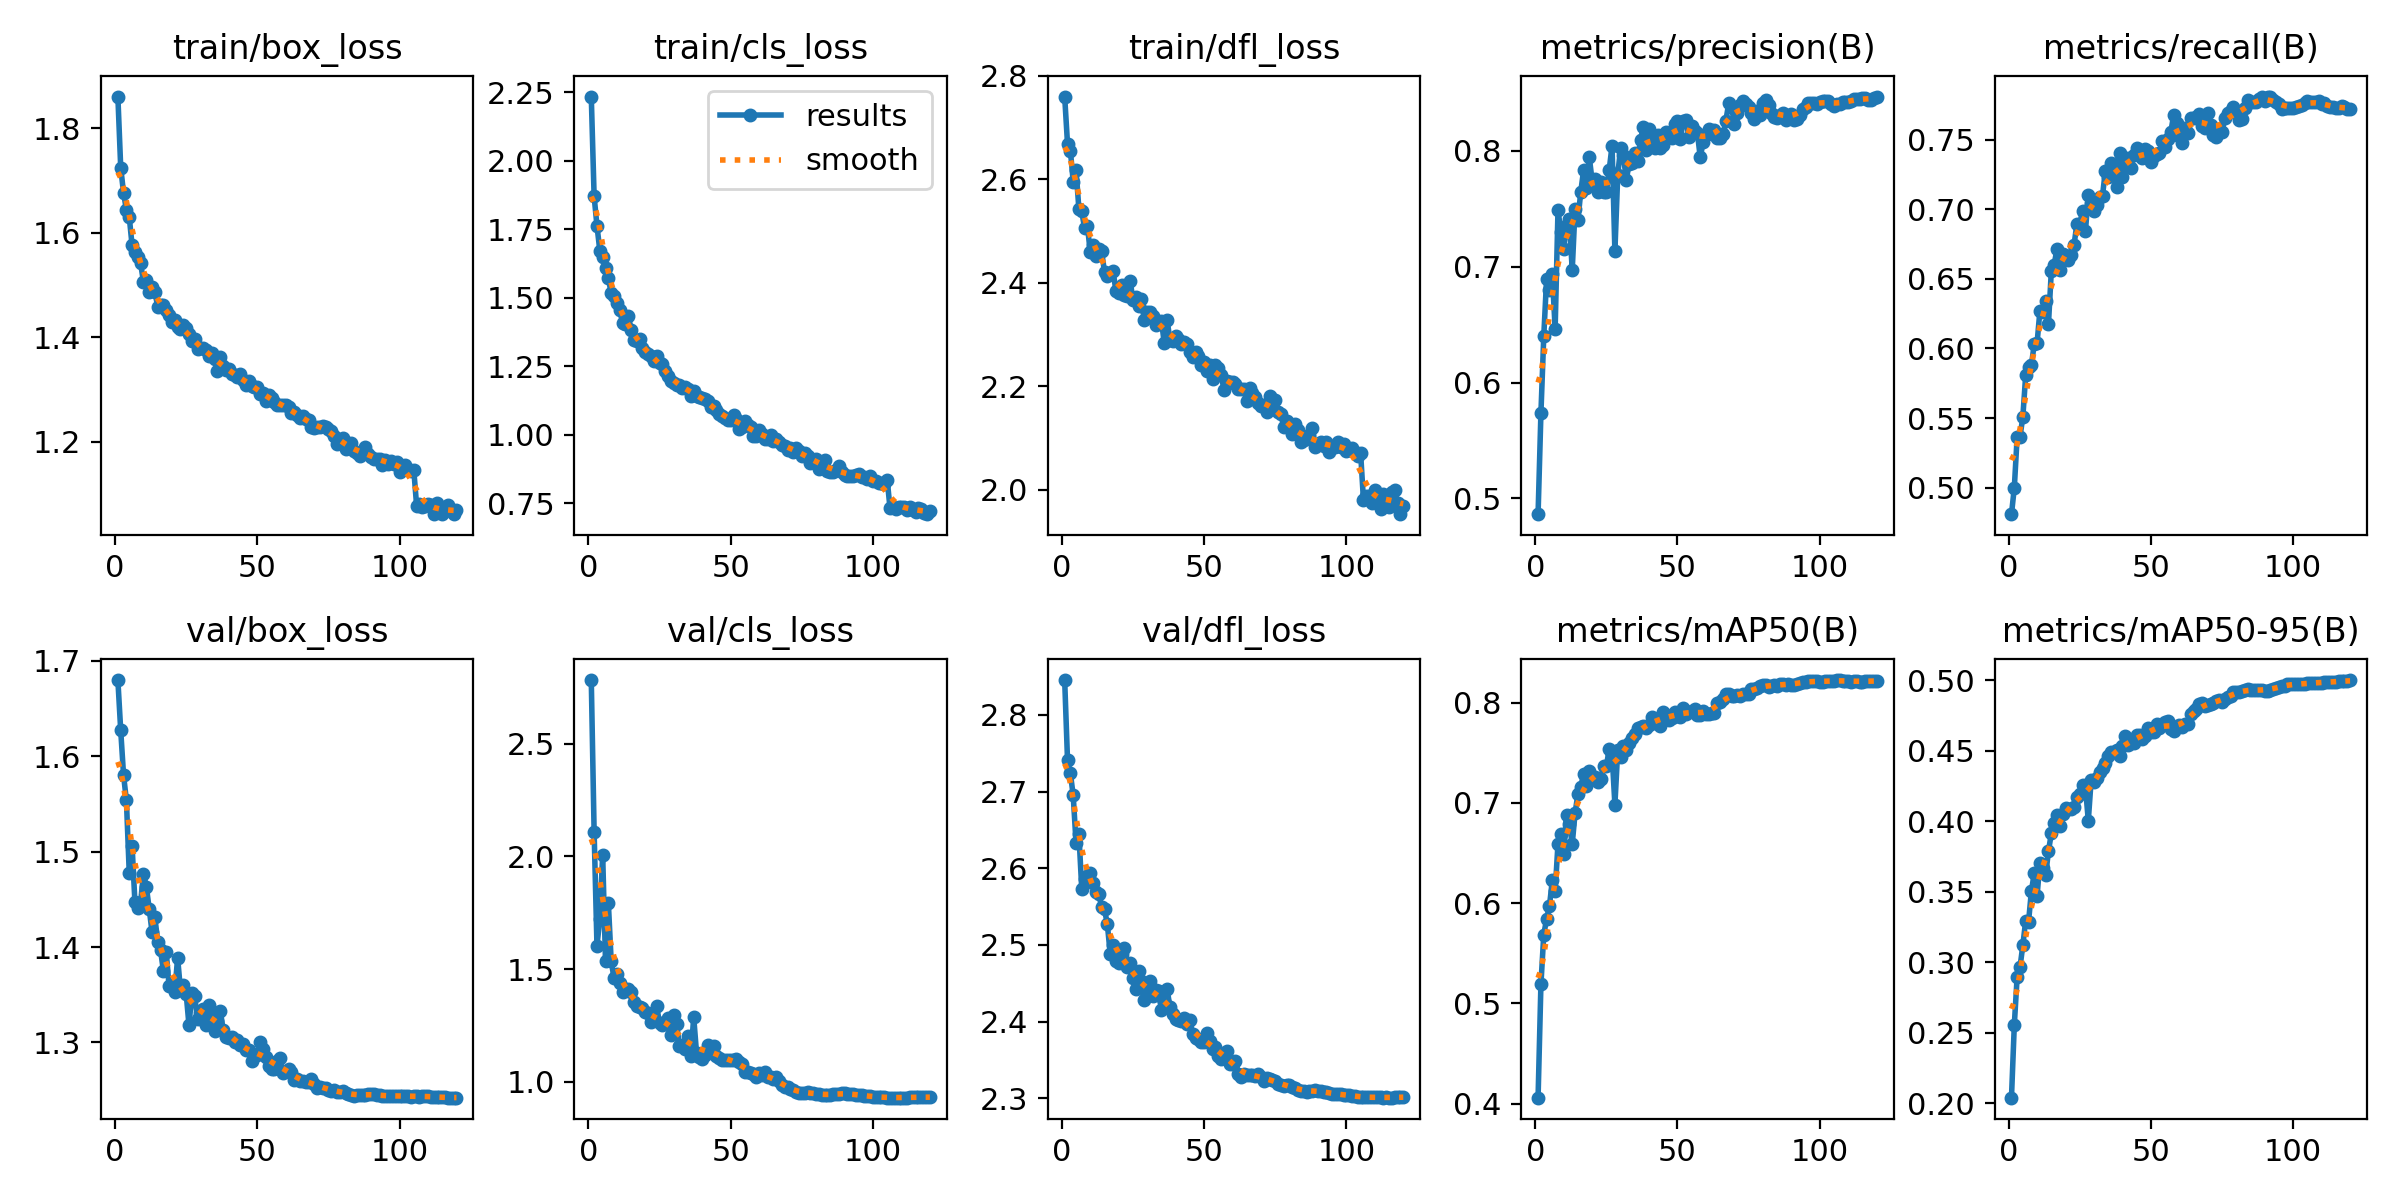

The data file committed next to this chart (first rows):
epoch, time, train/box_loss, train/cls_loss, train/dfl_loss, metrics/precision(B), metrics/recall(B), metrics/mAP50(B), metrics/mAP50-95(B), val/box_loss, val/cls_loss, val/dfl_loss, lr/pg0, lr/pg1, lr/pg2
1, 563.3, 1.86, 2.234, 2.76, 0.4864, 0.4809, 0.4058, 0.2039, 1.68, 2.782, 2.845, 0.0803, 0.0002999, 0.0002999
2, 1059, 1.724, 1.87, 2.669, 0.5735, 0.5, 0.5188, 0.2557, 1.627, 2.109, 2.741, 0.0606, 0.0005998, 0.0005998
3, 1556, 1.676, 1.763, 2.656, 0.64, 0.5365, 0.5684, 0.2898, 1.58, 1.605, 2.724, 0.0409, 0.0008993, 0.0008993
4, 2043, 1.644, 1.672, 2.596, 0.6896, 0.5365, 0.5843, 0.2964, 1.554, 1.72, 2.695, 0.0212, 0.001198, 0.001198
5, 2533, 1.63, 1.647, 2.618, 0.68, 0.551, 0.5969, 0.3121, 1.478, 2.007, 2.633, 0.0015, 0.001496, 0.001496
6, 3018, 1.576, 1.608, 2.542, 0.6936, 0.5808, 0.6225, 0.3294, 1.506, 1.537, 2.645, 0.001494, 0.001494, 0.001494
7, 3511, 1.562, 1.571, 2.538, 0.6464, 0.5869, 0.6116, 0.3287, 1.447, 1.794, 2.573, 0.001491, 0.001491, 0.001491
8, 3997, 1.553, 1.517, 2.505, 0.7489, 0.588, 0.6592, 0.3503, 1.441, 1.534, 2.586, 0.001488, 0.001488, 0.001488
9, 4484, 1.541, 1.506, 2.51, 0.7304, 0.6031, 0.6686, 0.3631, 1.447, 1.461, 2.59, 0.001484, 0.001484, 0.001484
10, 4974, 1.506, 1.481, 2.459, 0.7155, 0.6039, 0.6488, 0.3472, 1.477, 1.478, 2.594, 0.001479, 0.001479, 0.001479
11, 5464, 1.509, 1.455, 2.473, 0.7362, 0.6272, 0.688, 0.3706, 1.463, 1.441, 2.581, 0.001475, 0.001475, 0.001475
12, 5952, 1.487, 1.409, 2.453, 0.7411, 0.6264, 0.6789, 0.3667, 1.44, 1.4, 2.569, 0.001469, 0.001469, 0.001469
13, 6444, 1.496, 1.406, 2.466, 0.697, 0.634, 0.6588, 0.3616, 1.416, 1.414, 2.566, 0.001464, 0.001464, 0.001464
14, 6934, 1.487, 1.434, 2.461, 0.7501, 0.6176, 0.6896, 0.3787, 1.431, 1.411, 2.549, 0.001457, 0.001457, 0.001457
15, 7420, 1.459, 1.382, 2.421, 0.7403, 0.6556, 0.7088, 0.3913, 1.406, 1.4, 2.546, 0.001451, 0.001451, 0.001451
16, 7908, 1.462, 1.345, 2.413, 0.7646, 0.6603, 0.7158, 0.3986, 1.397, 1.354, 2.527, 0.001443, 0.001443, 0.001443
17, 8394, 1.461, 1.344, 2.419, 0.7833, 0.6715, 0.7289, 0.4044, 1.375, 1.338, 2.489, 0.001436, 0.001436, 0.001436
18, 8884, 1.452, 1.349, 2.423, 0.7682, 0.6562, 0.7167, 0.3964, 1.395, 1.331, 2.5, 0.001428, 0.001428, 0.001428
19, 9372, 1.442, 1.317, 2.384, 0.7945, 0.668, 0.7322, 0.4048, 1.359, 1.327, 2.479, 0.001419, 0.001419, 0.001419
20, 9857, 1.429, 1.302, 2.38, 0.7742, 0.6657, 0.7258, 0.4093, 1.361, 1.31, 2.476, 0.00141, 0.00141, 0.00141
21, 10352, 1.433, 1.296, 2.396, 0.7755, 0.6639, 0.7254, 0.4088, 1.353, 1.303, 2.488, 0.001401, 0.001401, 0.001401
22, 10839, 1.42, 1.289, 2.376, 0.7644, 0.6674, 0.721, 0.4086, 1.389, 1.266, 2.496, 0.001391, 0.001391, 0.001391
23, 11330, 1.416, 1.268, 2.375, 0.7729, 0.6745, 0.7235, 0.41, 1.355, 1.274, 2.471, 0.00138, 0.00138, 0.00138
24, 11823, 1.422, 1.289, 2.404, 0.7645, 0.6897, 0.7367, 0.4175, 1.36, 1.335, 2.477, 0.001369, 0.001369, 0.001369
25, 12312, 1.418, 1.263, 2.367, 0.7647, 0.6895, 0.7367, 0.4192, 1.351, 1.26, 2.457, 0.001358, 0.001358, 0.001358
26, 12800, 1.406, 1.258, 2.373, 0.7835, 0.6989, 0.7532, 0.4258, 1.318, 1.254, 2.443, 0.001347, 0.001347, 0.001347
27, 13289, 1.393, 1.234, 2.354, 0.8045, 0.6845, 0.7489, 0.4241, 1.352, 1.265, 2.465, 0.001335, 0.001335, 0.001335
28, 13774, 1.396, 1.216, 2.368, 0.7135, 0.7106, 0.6982, 0.4004, 1.348, 1.282, 2.453, 0.001322, 0.001322, 0.001322
29, 14259, 1.377, 1.196, 2.329, 0.7793, 0.7044, 0.7526, 0.4291, 1.324, 1.209, 2.429, 0.001309, 0.001309, 0.001309
30, 14748, 1.38, 1.189, 2.344, 0.8023, 0.6991, 0.7461, 0.4277, 1.33, 1.296, 2.441, 0.001296, 0.001296, 0.001296
31, 15236, 1.379, 1.183, 2.343, 0.7962, 0.7034, 0.7562, 0.4306, 1.335, 1.256, 2.453, 0.001283, 0.001283, 0.001283
32, 15723, 1.376, 1.18, 2.335, 0.7749, 0.7092, 0.7524, 0.4348, 1.318, 1.157, 2.434, 0.001269, 0.001269, 0.001269
33, 16213, 1.365, 1.172, 2.318, 0.7889, 0.7099, 0.7597, 0.4379, 1.339, 1.162, 2.442, 0.001254, 0.001254, 0.001254
34, 16702, 1.37, 1.176, 2.323, 0.7897, 0.7278, 0.7651, 0.4415, 1.329, 1.144, 2.439, 0.00124, 0.00124, 0.00124
35, 17196, 1.359, 1.167, 2.327, 0.7983, 0.7232, 0.7688, 0.4461, 1.312, 1.202, 2.415, 0.001225, 0.001225, 0.001225
36, 17686, 1.336, 1.14, 2.283, 0.7914, 0.7336, 0.7744, 0.4489, 1.323, 1.115, 2.427, 0.00121, 0.00121, 0.00121
37, 18176, 1.362, 1.161, 2.328, 0.8095, 0.7261, 0.7755, 0.4492, 1.333, 1.286, 2.443, 0.001194, 0.001194, 0.001194
38, 18664, 1.346, 1.143, 2.289, 0.8206, 0.7162, 0.777, 0.4508, 1.313, 1.127, 2.419, 0.001178, 0.001178, 0.001178
39, 19147, 1.337, 1.136, 2.287, 0.8004, 0.7402, 0.7745, 0.4464, 1.305, 1.112, 2.41, 0.001162, 0.001162, 0.001162
40, 19641, 1.34, 1.136, 2.297, 0.8185, 0.7231, 0.7773, 0.4535, 1.305, 1.1, 2.403, 0.001145, 0.001145, 0.001145
41, 20131, 1.33, 1.133, 2.291, 0.8094, 0.735, 0.786, 0.4602, 1.305, 1.117, 2.403, 0.001129, 0.001129, 0.001129
42, 20620, 1.327, 1.123, 2.282, 0.8029, 0.7368, 0.7799, 0.4541, 1.3, 1.165, 2.4, 0.001112, 0.001112, 0.001112
43, 21108, 1.324, 1.1, 2.286, 0.8134, 0.7298, 0.7834, 0.4568, 1.303, 1.151, 2.405, 0.001095, 0.001095, 0.001095
44, 21599, 1.33, 1.106, 2.282, 0.8023, 0.7393, 0.7766, 0.4555, 1.297, 1.16, 2.396, 0.001077, 0.001077, 0.001077
45, 22091, 1.318, 1.091, 2.266, 0.805, 0.7439, 0.7907, 0.4608, 1.299, 1.116, 2.402, 0.001059, 0.001059, 0.001059
46, 22575, 1.308, 1.075, 2.257, 0.8162, 0.7392, 0.7876, 0.4611, 1.292, 1.106, 2.384, 0.001042, 0.001042, 0.001042
47, 23068, 1.316, 1.069, 2.267, 0.8144, 0.7367, 0.7823, 0.4581, 1.292, 1.098, 2.379, 0.001024, 0.001024, 0.001024
48, 23553, 1.307, 1.06, 2.258, 0.8114, 0.7433, 0.7846, 0.4606, 1.281, 1.096, 2.377, 0.001005, 0.001005, 0.001005
49, 24044, 1.305, 1.053, 2.241, 0.8232, 0.7422, 0.7907, 0.4664, 1.285, 1.098, 2.373, 0.0009869, 0.0009869, 0.0009869
50, 24531, 1.305, 1.053, 2.248, 0.8254, 0.7339, 0.7871, 0.4634, 1.287, 1.099, 2.373, 0.0009684, 0.0009684, 0.0009684
51, 25020, 1.292, 1.073, 2.229, 0.81, 0.7385, 0.7855, 0.4632, 1.3, 1.097, 2.386, 0.0009497, 0.0009497, 0.0009497
52, 25506, 1.294, 1.058, 2.242, 0.8258, 0.7398, 0.7941, 0.4687, 1.293, 1.1, 2.375, 0.0009308, 0.0009308, 0.0009308
53, 25996, 1.278, 1.022, 2.213, 0.8269, 0.7404, 0.7886, 0.4662, 1.285, 1.088, 2.364, 0.0009119, 0.0009119, 0.0009119
54, 26482, 1.29, 1.03, 2.241, 0.8121, 0.7493, 0.7908, 0.4688, 1.276, 1.08, 2.367, 0.0008928, 0.0008928, 0.0008928
55, 26970, 1.284, 1.05, 2.234, 0.8216, 0.7446, 0.7911, 0.4702, 1.272, 1.045, 2.355, 0.0008737, 0.0008737, 0.0008737
56, 27462, 1.276, 1.034, 2.222, 0.8173, 0.7503, 0.7932, 0.4713, 1.272, 1.046, 2.352, 0.0008544, 0.0008544, 0.0008544
57, 27951, 1.269, 1.029, 2.193, 0.8154, 0.7555, 0.7872, 0.465, 1.28, 1.041, 2.36, 0.0008351, 0.0008351, 0.0008351
58, 28440, 1.271, 0.9962, 2.211, 0.7944, 0.7679, 0.7871, 0.4643, 1.283, 1.037, 2.362, 0.0008158, 0.0008158, 0.0008158
59, 28928, 1.271, 0.9973, 2.209, 0.8076, 0.7618, 0.7915, 0.4669, 1.268, 1.024, 2.345, 0.0007964, 0.0007964, 0.0007964
60, 29416, 1.27, 1.019, 2.207, 0.8148, 0.753, 0.7887, 0.4679, 1.27, 1.04, 2.345, 0.0007769, 0.0007769, 0.0007769
... 60 more rows
